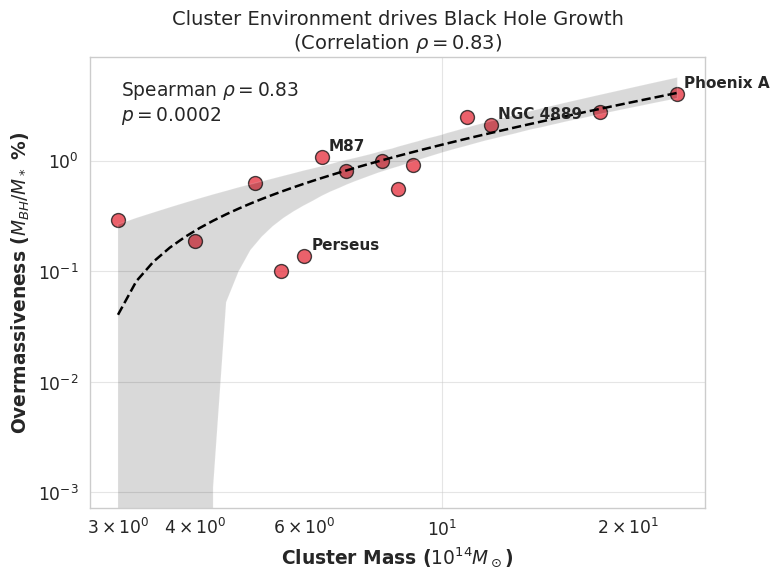

This chart was generated by the following Python code:

import numpy as np
import matplotlib.pyplot as plt
import scipy.stats as stats
import seaborn as sns
import traceback

print("DEBUG: Imports done.")

# Use Seaborn's default clean style
sns.set_theme(style="whitegrid", context="paper", font_scale=1.4)
plt.rcParams['font.family'] = 'sans-serif' # clean sans-serif like Arial/Helvetica

try:
    # 1. DATA ENTRY
    print("DEBUG: Defining data...")
    bcg_data = [
        ("Phoenix A",      1.00e11, 2.50e12, 2.40e15),
        ("NGC 4889",       2.10e10, 1.00e12, 1.20e15),
        ("NGC 3842",       9.70e9,  3.50e11, 1.80e15),
        ("M87",            6.50e9,  6.00e11, 6.40e14),
        ("Cygnus A",       2.50e9,  4.00e11, 5.00e14),
        ("NGC 1399",       8.80e8,  3.00e11, 3.00e14),
        ("Abell 1835",     3.00e10, 1.20e12, 1.10e15),
        ("Hydra A",        1.00e9,  1.00e12, 5.50e14),
        ("MS0735",         1.00e10, 1.10e12, 9.00e14),
        ("Abell 2029",     1.00e10, 1.00e12, 8.00e14),
        ("Perseus",        3.40e8,  2.50e11, 6.00e14),
        ("Abell 478",      8.00e9,  1.00e12, 7.00e14),
        ("Abell 2199",     1.50e9,  8.00e11, 4.00e14),
        ("PKS 0745",       5.00e9,  9.00e11, 8.50e14)
    ]

    field_data = [
        ("Sombrero",   1.00e9, 1.40e11, 1.00e13),
        ("M60",        4.50e9, 5.50e11, 8.00e13),
        ("M49",        2.40e9, 6.00e11, 1.00e14),
        ("M31",        1.40e8, 1.00e11, 1.50e12),
        ("Milky Way",  4.10e6, 5.00e10, 1.20e12),
        ("NGC 3377",   1.80e8, 3.00e10, 5.00e11),
        ("NGC 3115",   2.00e9, 2.00e11, 5.00e12),
        ("Cen A",      5.50e7, 1.00e11, 2.00e12)
    ]

    print("DEBUG: Arrays...")
    bcg_names = np.array([x[0] for x in bcg_data])
    bcg_mbh   = np.array([x[1] for x in bcg_data])
    bcg_mstar = np.array([x[2] for x in bcg_data])
    bcg_mcl   = np.array([x[3] for x in bcg_data])
    bcg_ratio = bcg_mbh / bcg_mstar

    field_names = np.array([x[0] for x in field_data])
    field_mbh   = np.array([x[1] for x in field_data])
    field_mstar = np.array([x[2] for x in field_data])
    field_mhalo = np.array([x[3] for x in field_data])
    field_ratio = field_mbh / field_mstar

    # 2. VALIDATION
    print("DEBUG: Running t-test...")
    mean_bcg = np.mean(bcg_ratio)
    mean_field = np.mean(field_ratio)
    t_stat, p_ttest = stats.ttest_ind(bcg_ratio, field_ratio, equal_var=False)
    print(f"t-test p: {p_ttest}")

    print("DEBUG: Running Spearman...")
    rho, p_spearman = stats.spearmanr(bcg_mcl, bcg_ratio)
    print(f"Spearman p: {p_spearman}")

    # 3. FIGURES

    # -------------------------------------------------------------------------
    # FIG 1: Correlation (Simplified)
    # -------------------------------------------------------------------------
    print("DEBUG: Plotting Fig 1...")
    plt.figure(figsize=(8, 6))
    
    # Regression plot with confidence interval helps visualize the trend immediately
    # We need a dataframe for seaborn regplot usually, but arrays work too
    sns.regplot(x=bcg_mcl/1e14, y=bcg_ratio*100, color="#E63946", scatter_kws={'s': 100, 'edgecolor':'k'}, line_kws={'color': 'black', 'ls':'--'})
    
    # Annotate limited set to avoid clutter
    for i, txt in enumerate(bcg_names):
        if txt in ["Phoenix A", "NGC 4889", "Perseus", "M87"]:
            plt.annotate(txt, (bcg_mcl[i]/1e14, bcg_ratio[i]*100), 
                         xytext=(5, 5), textcoords='offset points', fontsize=11, fontweight='bold')

    plt.xscale('log')
    plt.yscale('log')
    
    # Clear Axis Labels
    plt.xlabel(r'Cluster Mass ($10^{14} M_\odot$)', fontweight='bold')
    plt.ylabel(r'Overmassiveness ($M_{BH}/M_*$ %)', fontweight='bold')
    plt.title(f'Cluster Environment drives Black Hole Growth\n(Correlation $\\rho={rho:.2f}$)', fontsize=14)
    
    # Add stats box
    stats_text = f"Spearman $\\rho = {rho:.2f}$\n$p = {p_spearman:.4f}$"
    plt.gca().text(0.05, 0.95, stats_text, transform=plt.gca().transAxes,
                  verticalalignment='top', bbox=dict(boxstyle='round', facecolor='white', alpha=0.9))

    plt.grid(True, which="major", ls="-", alpha=0.5)
    plt.tight_layout()
    plt.savefig('figures/fig1_correlation.png', dpi=300)
    print("Saved FIG 1")

    # -------------------------------------------------------------------------
    # FIG 2: Comparison (Boxplot + Stripplot)
    # -------------------------------------------------------------------------
    print("DEBUG: Plotting Fig 2...")
    plt.figure(figsize=(7, 6))
    
    # Create dataset for seaborn
    import pandas as pd
    df_bcg = pd.DataFrame({'Ratio': bcg_ratio*100, 'Type': 'BCGs\n(Cluster Centers)'})
    df_field = pd.DataFrame({'Ratio': field_ratio*100, 'Type': 'Field Galaxies\n(Isolated)'})
    df_all = pd.concat([df_field, df_bcg])
    
    # Violin plot nicely shows distribution shape + data points
    sns.boxplot(data=df_all, x='Type', y='Ratio', hue='Type', palette=['#A8DADC', '#E63946'], width=0.5, showfliers=False, legend=False)
    sns.stripplot(data=df_all, x='Type', y='Ratio', color='black', alpha=0.6, size=6, jitter=True)

    plt.ylabel(r'$M_{BH}/M_*$ Percentage (%)', fontweight='bold')
    plt.xlabel('')
    plt.title(f'BCG Black Holes are Overmassive\n(Enhancement $\\times {mean_bcg/mean_field:.1f}$)', fontsize=14, pad=20)
    
    # Add p-value bracket
    y_max = max(np.max(bcg_ratio), np.max(field_ratio)) * 100
    h = y_max * 0.1
    plt.plot([0, 0, 1, 1], [y_max+h, y_max+2*h, y_max+2*h, y_max+h], lw=1.5, c='k')
    plt.text(0.5, y_max+2.5*h, f"p = {p_ttest:.3f} *", ha='center', va='bottom', color='k', fontsize=12, fontweight='bold')

    # Extend y-axis to make room for the bracket
    plt.ylim(top=y_max + 5*h)

    plt.tight_layout()
    plt.savefig('figures/fig2_comparison.png', dpi=300)
    print("Saved FIG 2")

    # -------------------------------------------------------------------------
    # FIG 3: Universal Relation (Log-Log Regression)
    # -------------------------------------------------------------------------
    print("DEBUG: Plotting Fig 3...")
    all_mbh = np.concatenate([bcg_mbh, field_mbh])
    all_mdm = np.concatenate([bcg_mcl, field_mhalo])
    
    slope, intercept, r_val, p_val, std_err = stats.linregress(np.log10(all_mdm), np.log10(all_mbh))
    print(f"Slope: {slope:.2f} +/- {std_err:.2f}")

    plt.figure(figsize=(9, 7))
    
    # Use regplot for the fit + confidence interval (95%)
    # Combine data for regression
    sns.regplot(x=np.log10(all_mdm), y=np.log10(all_mbh), scatter=False, 
                color="black", line_kws={'linestyle':'--'}, label=f'Universal Fit (Slope = {slope:.2f} $\\pm$ {std_err:.2f})')
    
    # Plot points separately to distinguish types
    plt.scatter(np.log10(field_mhalo), np.log10(field_mbh), 
                c='#457B9D', s=120, alpha=0.8, edgecolors='w', label='Field Galaxies (Halo Mass)')
    plt.scatter(np.log10(bcg_mcl), np.log10(bcg_mbh), 
                c='#E63946', marker='D', s=120, alpha=0.9, edgecolors='k', label='BCGs (Cluster Mass)')

    plt.xlabel(r'Log Total Gravitational Mass ($M_{DM}/M_{500}$ in $M_\odot$)', fontweight='bold')
    plt.ylabel(r'Log Black Hole Mass ($M_{BH}$ in $M_\odot$)', fontweight='bold')
    plt.title('Universal Scaling across 4 orders of magnitude', fontsize=14)
    plt.legend(loc='upper left', frameon=True, framealpha=0.9)
    
    plt.grid(True, which="major", ls="-", alpha=0.5)
    plt.tight_layout()
    plt.savefig('figures/fig3_universal.png', dpi=300)
    print("Saved FIG 3")

    print("DONE ALL")

except Exception as e:
    print("CRASHED!")
    traceback.print_exc()
